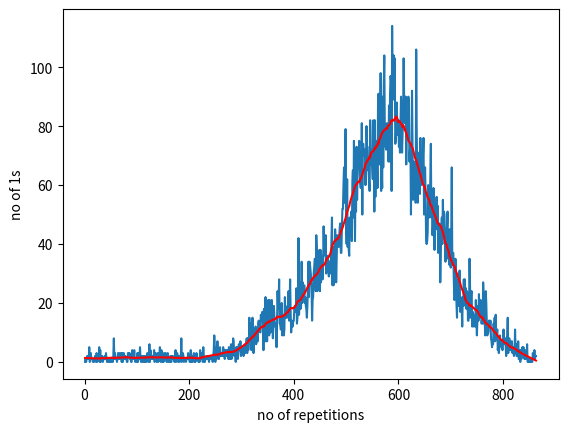

Here is the Python script that generated this plot:
from random import seed
from random import randint
import matplotlib.pyplot as plt
from scipy.signal import savgol_filter 

# seed random number generator
seed(1)

a=[0]
no_of_1=[1]   #y axis variable
n=0
dx=[0]

for i in range(19999):
    a.append(0)
    

#my random 1
a[7010]=1

while(1):
   #the magic basically adding 1s
   for i in range(20000):
        if(a[i]==1):
            if(randint(0,1)==0):
                a[i-1]=1
            else:
                a[(i+1)%20000]=1
   #swapping
   x=randint(0,19999)
   y=randint(0,19999)
   a[x]=a[y]+a[x]
   a[y]=a[x]-a[y]
   a[x]=a[x]-a[y]
   n=n+1
   #caz lists go out of range
   no_of_1.append(0)
   #counting 1s
   for i in range(20000):
       if(a[i]==1):
            no_of_1[n]=no_of_1[n] + 1
   dx.append(no_of_1[n]-no_of_1[n-1])
   if((int)(no_of_1[n])==20000):
      break


x1=[1]  #x axis variable
for i in range(n):
    x1.append(i+2)
yhat=savgol_filter(dx, 51, 1)

#plotting
plt.plot(x1,dx)
plt.plot(x1,yhat,color='red')
plt.xlabel('no of repetitions')
plt.ylabel('no of 1s')
plt.show()
